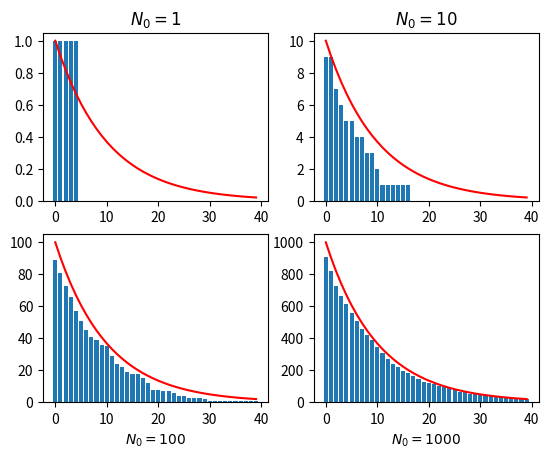

This chart was generated by the following Python code:
# -*- coding: utf-8 -*-
"""
Created on Sat Dec  3 18:50:26 2016
[redacted]
"""
import numpy as np
from matplotlib import pyplot as plt

def N(t, N0: int):
  global lamb
  return np.exp(-lamb*t)*N0

def MC(t, N0: int):
  global lamb
  N = N0
  data = []
  for ti in t:
    for n in range(int(N0)):
      if np.random.rand() < lamb:
        N -= 1
    N0 = N
    data.append(N)
  return data

lamb = 0.1
t = np.arange(0, 40, 1)

p = plt.subplot(221)
p.set_title('$N_0 = 1$')
p.plot(t, N(t, 1), 'r')
p.bar(t, MC(t, 1))

p = plt.subplot(222)
p.set_title('$N_0 = 10$')
p.plot(t, N(t, 10), 'r')
p.bar(t, MC(t, 10))

p = plt.subplot(223)
p.set_xlabel('$N_0 = 100$')
p.plot(t, N(t, 1E2), 'r')
p.bar(t, MC(t, 1E2))

p = plt.subplot(224)
p.set_xlabel('$N_0 = 1000$')
p.plot(t, N(t, 1E3), 'r')
p.bar(t, MC(t, 1E3))
